Dataset: data (GitHub, Achuthan2909/Heart-Disease-Analysis-using-ECG-Spectrograms-and-SHAP). Classes: APC, LBB, NOR, PVC, RBB.

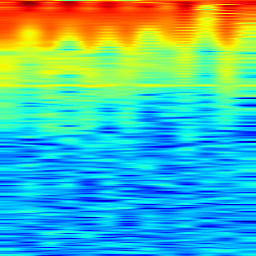
Label: PVC

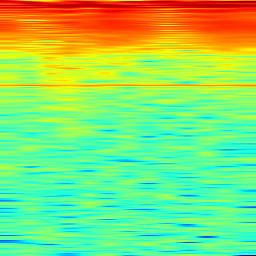
Label: LBB

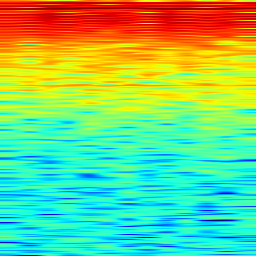
Label: NOR

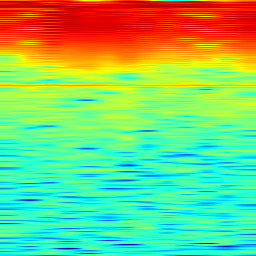
Label: APC

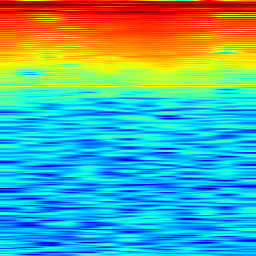
Label: RBB

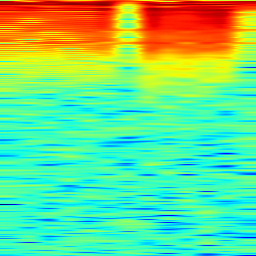
Label: APC
